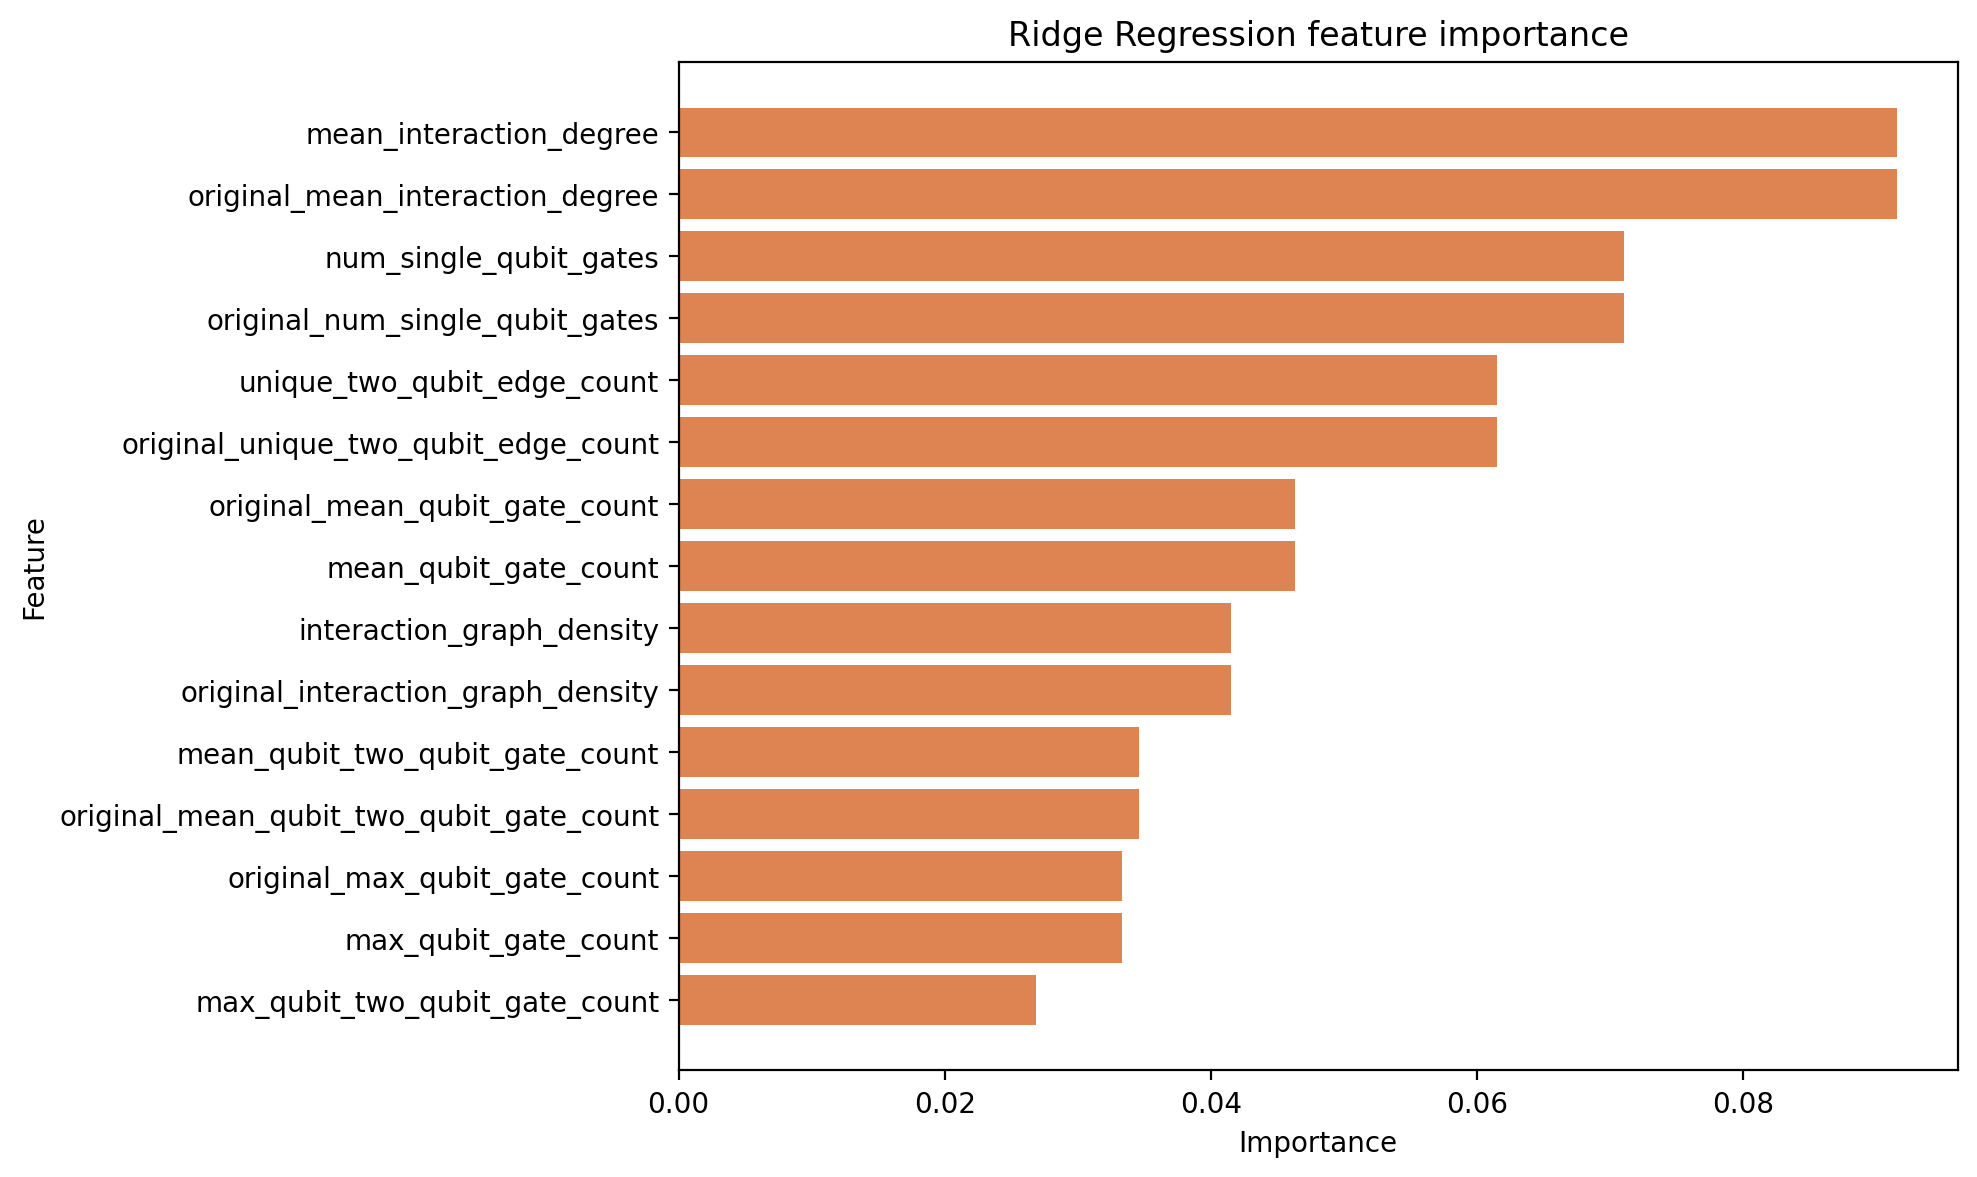

The data file committed next to this chart (first rows):
feature, importance
mean_interaction_degree, 0.09152
original_mean_interaction_degree, 0.09152
num_single_qubit_gates, 0.07099
original_num_single_qubit_gates, 0.07099
unique_two_qubit_edge_count, 0.06145
original_unique_two_qubit_edge_count, 0.06145
original_mean_qubit_gate_count, 0.04634
mean_qubit_gate_count, 0.04634
interaction_graph_density, 0.04146
original_interaction_graph_density, 0.04146
mean_qubit_two_qubit_gate_count, 0.03456
original_mean_qubit_two_qubit_gate_count, 0.03456
original_max_qubit_gate_count, 0.03334
max_qubit_gate_count, 0.03334
max_qubit_two_qubit_gate_count, 0.02684
original_max_qubit_two_qubit_gate_count, 0.02684
circuit_depth, 0.0261
original_circuit_depth, 0.0261
readout_error, 0.02578
original_num_cx, 0.02384
num_cx, 0.02384
long_range_interaction_score, 0.02078
original_long_range_interaction_score, 0.02078
max_interaction_degree, 0.01271
original_max_interaction_degree, 0.01271
num_cz, 0.01244
original_num_cz, 0.01244
qubit_count, 0.009975
measurement_count, 0.009975
two_qubit_gate_error, 0.007419
entanglement_density, 0.004852
original_entanglement_density, 0.004852
t1_mean, 0.003742
single_qubit_gate_error, 0.002022
t2_mean, 0.001991
original_active_qubit_fraction, 0.0004453
active_qubit_fraction, 0.0004453
